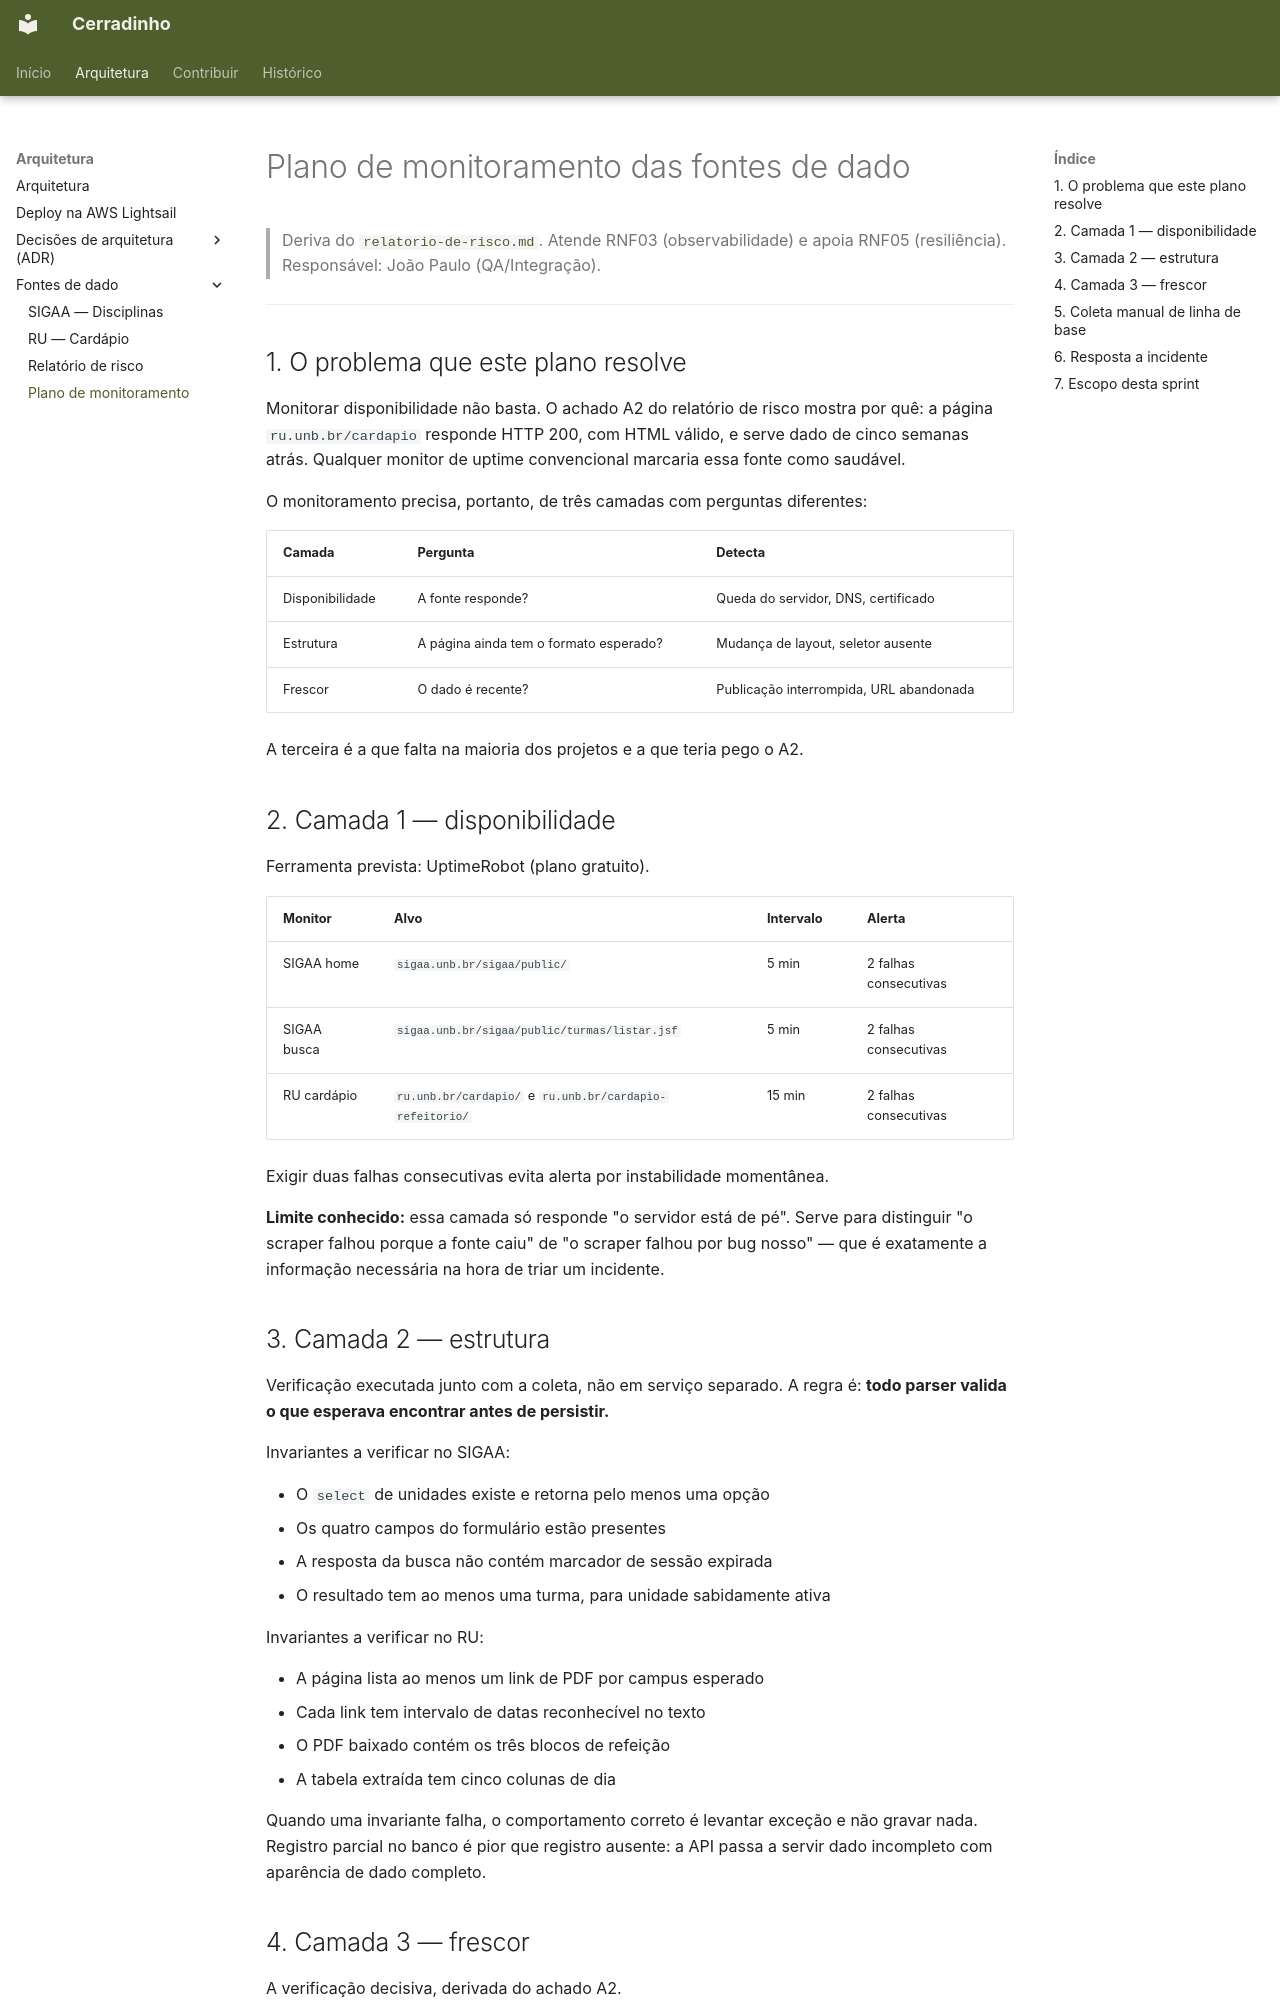

repository: unb-mds/2026-2-Cerradinho-API · page: fontes/plano-de-monitoramento/index.html · generator: mkdocs

# Plano de monitoramento das fontes de dado

> Deriva do [`relatorio-de-risco.md`](relatorio-de-risco.md).
> Atende RNF03 (observabilidade) e apoia RNF05 (resiliência).
> Responsável: João Paulo (QA/Integração).

---

## 1. O problema que este plano resolve

Monitorar disponibilidade não basta. O achado A2 do relatório de risco mostra
por quê: a página `ru.unb.br/cardapio` responde HTTP 200, com HTML válido, e
serve dado de cinco semanas atrás. Qualquer monitor de uptime convencional
marcaria essa fonte como saudável.

O monitoramento precisa, portanto, de três camadas com perguntas diferentes:

| Camada | Pergunta | Detecta |
|---|---|---|
| Disponibilidade | A fonte responde? | Queda do servidor, DNS, certificado |
| Estrutura | A página ainda tem o formato esperado? | Mudança de layout, seletor ausente |
| Frescor | O dado é recente? | Publicação interrompida, URL abandonada |

A terceira é a que falta na maioria dos projetos e a que teria pego o A2.

## 2. Camada 1 — disponibilidade

Ferramenta prevista: UptimeRobot (plano gratuito).

| Monitor | Alvo | Intervalo | Alerta |
|---|---|---|---|
| SIGAA home | `sigaa.unb.br/sigaa/public/` | 5 min | 2 falhas consecutivas |
| SIGAA busca | `sigaa.unb.br/sigaa/public/turmas/listar.jsf` | 5 min | 2 falhas consecutivas |
| RU cardápio | `ru.unb.br/cardapio/` e `ru.unb.br/cardapio-refeitorio/` | 15 min | 2 falhas consecutivas |

Exigir duas falhas consecutivas evita alerta por instabilidade momentânea.

**Limite conhecido:** essa camada só responde "o servidor está de pé". Serve para
distinguir "o scraper falhou porque a fonte caiu" de "o scraper falhou por bug
nosso" — que é exatamente a informação necessária na hora de triar um incidente.

## 3. Camada 2 — estrutura

Verificação executada junto com a coleta, não em serviço separado. A regra é:
**todo parser valida o que esperava encontrar antes de persistir.**

Invariantes a verificar no SIGAA:

- O `select` de unidades existe e retorna pelo menos uma opção
- Os quatro campos do formulário estão presentes
- A resposta da busca não contém marcador de sessão expirada
- O resultado tem ao menos uma turma, para unidade sabidamente ativa

Invariantes a verificar no RU:

- A página lista ao menos um link de PDF por campus esperado
- Cada link tem intervalo de datas reconhecível no texto
- O PDF baixado contém os três blocos de refeição
- A tabela extraída tem cinco colunas de dia

Quando uma invariante falha, o comportamento correto é levantar exceção e não
gravar nada. Registro parcial no banco é pior que registro ausente: a API passa
a servir dado incompleto com aparência de dado completo.
